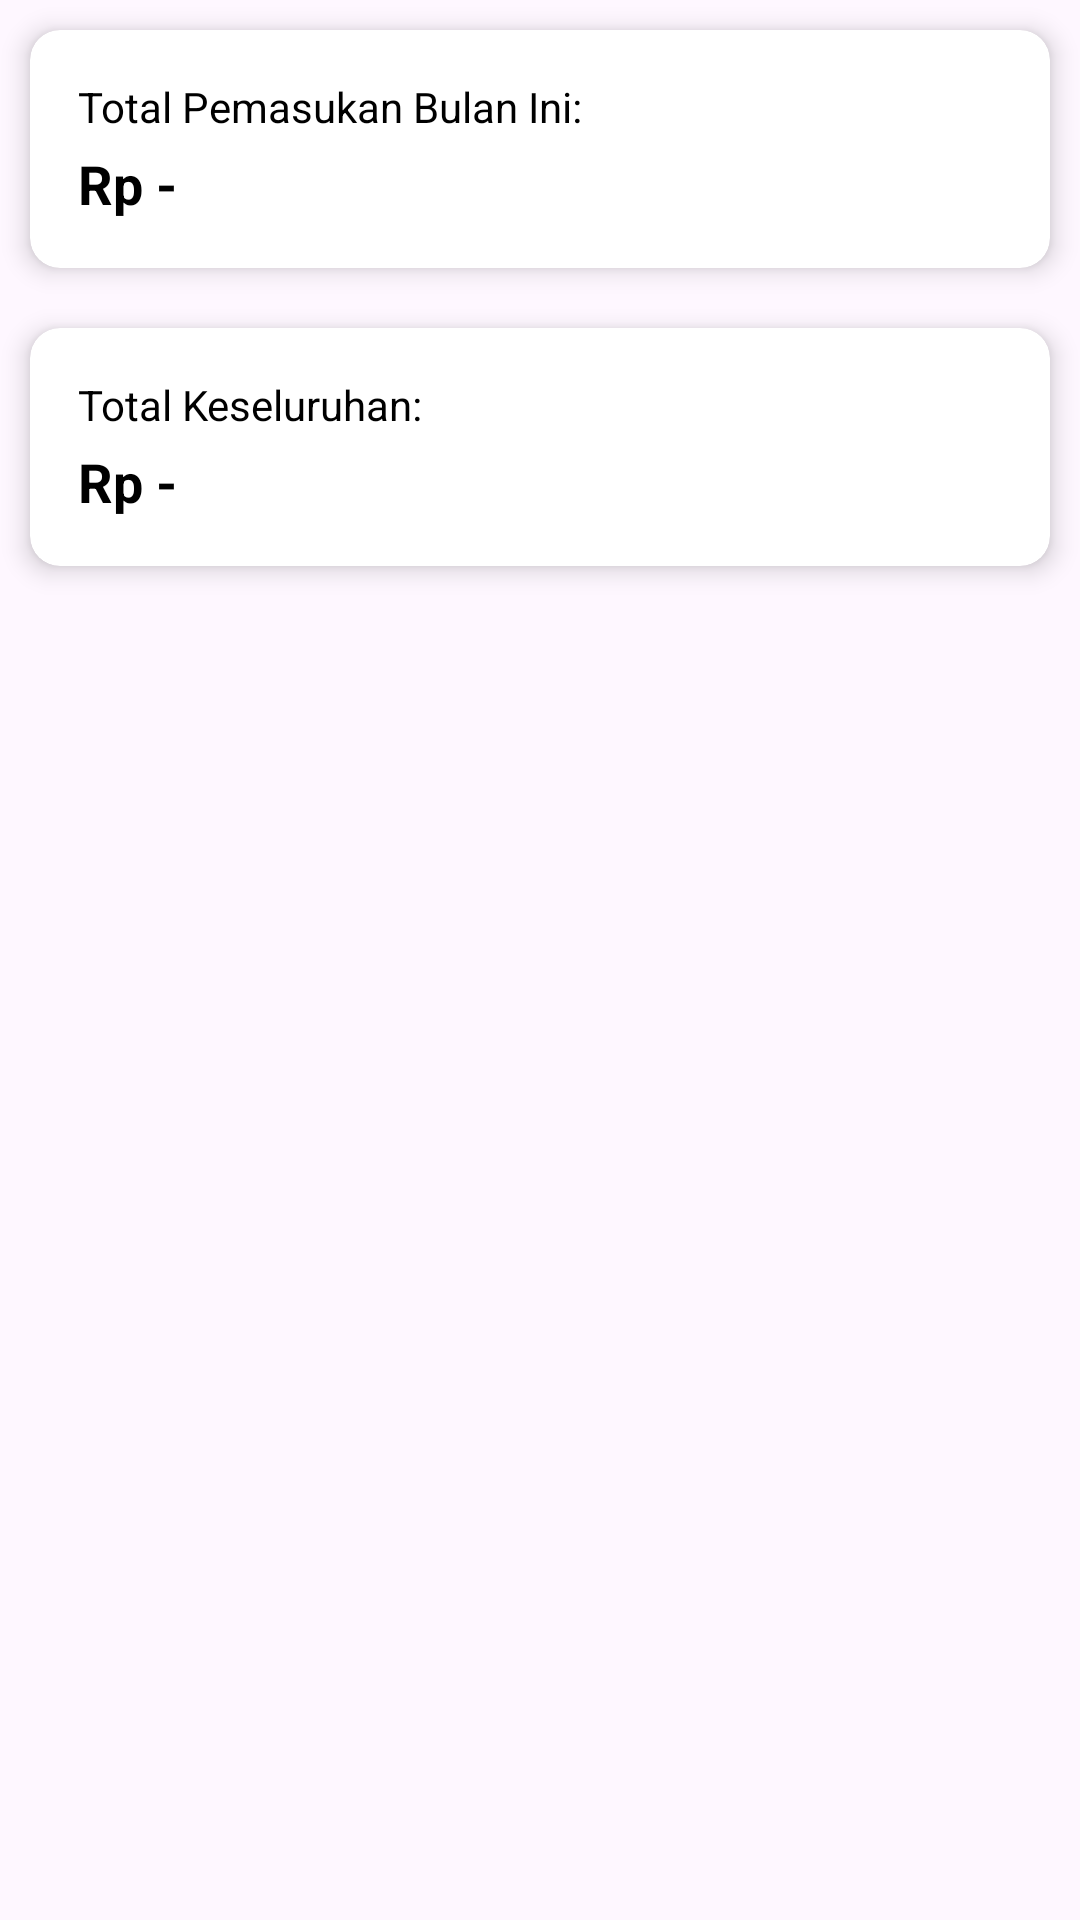

Layout XML and referenced resources for this Android screen:
<!-- AndroidManifest.xml: application theme Theme.KAS_RT -->
<!-- res/layout/fragment_pemasukan.xml -->
<?xml version="1.0" encoding="utf-8"?>
<RelativeLayout xmlns:android="http://schemas.android.com/apk/res/android"
    xmlns:app="http://schemas.android.com/apk/res-auto"
    android:layout_width="match_parent"
    android:layout_height="match_parent"
    app:layout_behavior="@string/appbar_scrolling_view_behavior">

    
    <androidx.cardview.widget.CardView
        android:id="@+id/cvTotalPemasukan"
        android:layout_width="match_parent"
        android:layout_height="wrap_content"
        android:layout_margin="10dp"
        app:cardBackgroundColor="@android:color/white"
        app:cardCornerRadius="10dp"
        app:cardElevation="5dp"
        app:contentPadding="16dp"
        android:layout_alignParentTop="true">

        <RelativeLayout
            android:layout_width="match_parent"
            android:layout_height="wrap_content">

            <androidx.appcompat.widget.AppCompatTextView
                android:id="@+id/tvTitlePemasukan"
                android:layout_width="wrap_content"
                android:layout_height="wrap_content"
                android:text="Total Pemasukan Bulan Ini:"
                android:textColor="@color/black"
                android:textSize="14sp" />

            <androidx.appcompat.widget.AppCompatTextView
                android:id="@+id/tvTotalPemasukan"
                android:layout_width="wrap_content"
                android:layout_height="wrap_content"
                android:layout_below="@id/tvTitlePemasukan"
                android:layout_marginTop="4dp"
                android:text="Rp -"
                android:textColor="@color/black"
                android:textSize="18sp"
                android:textStyle="bold" />

        </RelativeLayout>

    </androidx.cardview.widget.CardView>

    
    <androidx.cardview.widget.CardView
        android:id="@+id/cvTotalKeseluruhan"
        android:layout_width="match_parent"
        android:layout_height="wrap_content"
        android:layout_margin="10dp"
        app:cardBackgroundColor="@android:color/white"
        app:cardCornerRadius="10dp"
        app:cardElevation="5dp"
        app:contentPadding="16dp"
        android:layout_below="@id/cvTotalPemasukan">

        <RelativeLayout
            android:layout_width="match_parent"
            android:layout_height="wrap_content">

            <androidx.appcompat.widget.AppCompatTextView
                android:id="@+id/tvTitleKeseluruhan"
                android:layout_width="wrap_content"
                android:layout_height="wrap_content"
                android:text="Total Keseluruhan:"
                android:textColor="@color/black"
                android:textSize="14sp" />

            <androidx.appcompat.widget.AppCompatTextView
                android:id="@+id/tvTotalKeseluruhan"
                android:layout_width="wrap_content"
                android:layout_height="wrap_content"
                android:layout_below="@id/tvTitleKeseluruhan"
                android:layout_marginTop="4dp"
                android:text="Rp -"
                android:textColor="@color/black"
                android:textSize="18sp"
                android:textStyle="bold" />

        </RelativeLayout>

    </androidx.cardview.widget.CardView>

    <TextView
        android:id="@+id/tvNotFound"
        android:layout_width="wrap_content"
        android:layout_height="wrap_content"
        android:layout_centerInParent="true"
        android:text="Ups, belum ada pemasukan.\nYuk catat pemasukan Kamu!"
        android:textColor="@color/black"
        android:textSize="20sp"
        android:textStyle="bold"
        android:visibility="gone" />

</RelativeLayout>
<!-- resources referenced by this layout -->
<resources>
  <style name="Theme.KAS_RT" parent="Base.Theme.KAS_RT" />
  <style name="Base.Theme.KAS_RT" parent="Theme.Material3.DayNight.NoActionBar">
          
           <item name="colorPrimary">@color/black</item>
      </style>
  <!-- not gathered from this repository: default colours our renderer supplied (Android Studio template values) -->
  <color name="black">#FF000000</color>
</resources>
